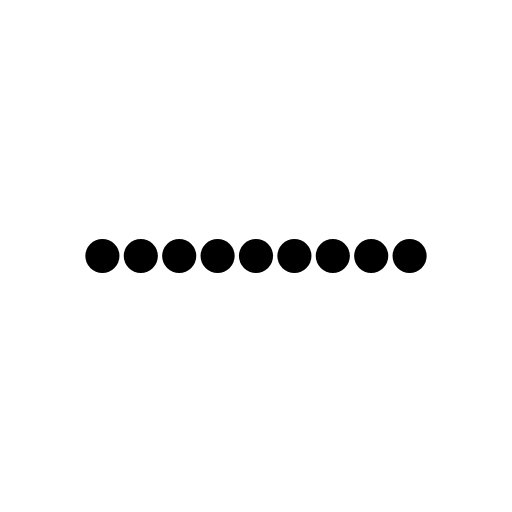
t = 0.00 s
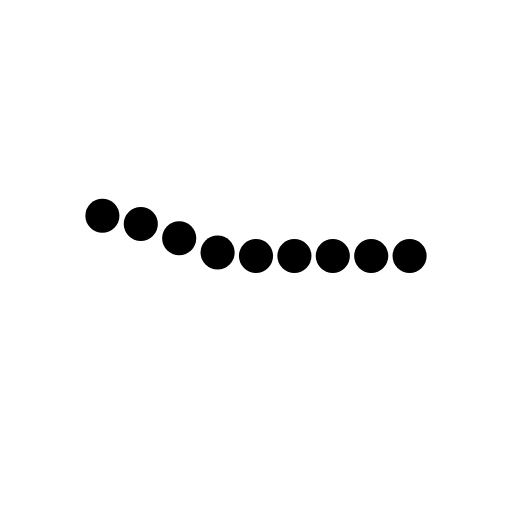
t = 0.81 s
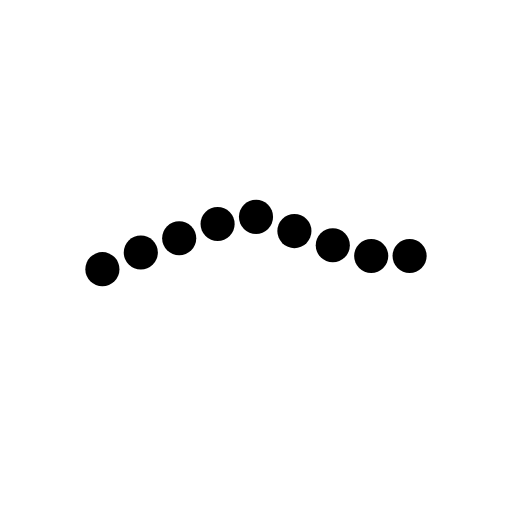
t = 1.69 s
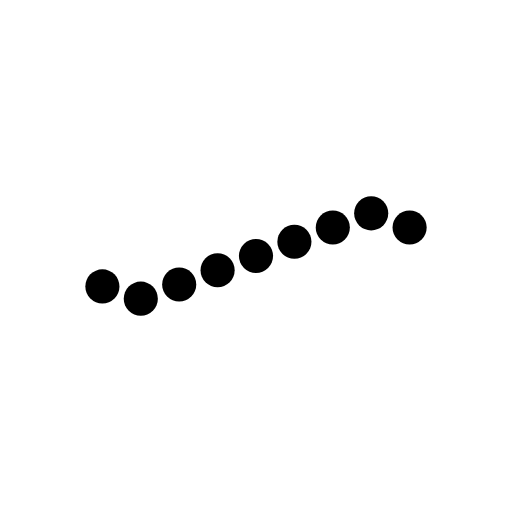
t = 2.50 s
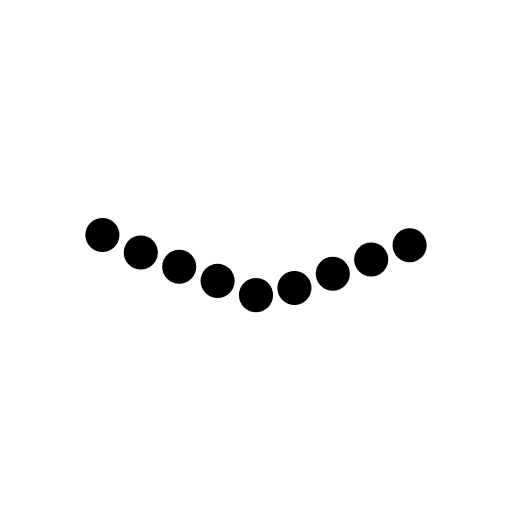
t = 3.31 s
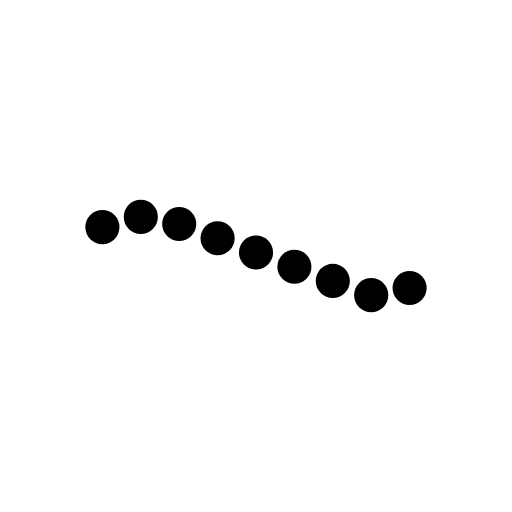
t = 4.06 s

The animated SVG that drew these frames (rendered in a browser with its animation timeline set to each time). Animation: 9 SMIL elements (animate=9); one cycle of 5.00 s, repeats indefinitely.

<?xml version="1.0" encoding="utf-8"?>
<!-- Generator: Adobe Illustrator 16.0.4, SVG Export Plug-In . SVG Version: 6.00 Build 0)  -->
<!DOCTYPE svg PUBLIC "-//W3C//DTD SVG 1.1//EN" "http://www.w3.org/Graphics/SVG/1.1/DTD/svg11.dtd">
<svg version="1.1" id="Ebene_1" xmlns="http://www.w3.org/2000/svg" xmlns:xlink="http://www.w3.org/1999/xlink" x="0px" y="0px"
	 width="600px" height="600px" viewBox="0 0 600 600" enable-background="new 0 0 600 600" xml:space="preserve">
	
	<g>
		<circle cx="120" cy="300" r="20">
			<animate attributeName="cy" dur="3s" begin="0s" values="300; 250; 300; 350; 300" keyTimes="0; 0.25; 0.5; 0.75; 1" keySplines="0 0.125 0.125 0.25; 0.375 0.25 0.5 0.375; 0.5 0.625 0.625 0.75; 0.875 0.75 1 0.875" calcMode="spline" repeatCount="indefinite"/>
		</circle>
		<circle cx="165" cy="300" r="20">
			<animate attributeName="cy" dur="3s" begin="0.25s" values="300; 250; 300; 350; 300" keyTimes="0; 0.25; 0.5; 0.75; 1" repeatCount="indefinite"/>
		</circle>
		<circle cx="210" cy="300" r="20">
			<animate attributeName="cy" dur="3s" begin="0.5s" values="300; 250; 300; 350; 300" keyTimes="0; 0.25; 0.5; 0.75; 1" repeatCount="indefinite"/>
		</circle>
		<circle cx="255" cy="300" r="20">
			<animate attributeName="cy" dur="3s" begin="0.75s" values="300; 250; 300; 350; 300" keyTimes="0; 0.25; 0.5; 0.75; 1" repeatCount="indefinite"/>
		</circle>
		<circle cx="300" cy="300" r="20">
			<animate attributeName="cy" dur="3s" begin="1s" values="300; 250; 300; 350; 300" keyTimes="0; 0.25; 0.5; 0.75; 1" repeatCount="indefinite"/>
		</circle>
		<circle cx="345" cy="300" r="20">
			<animate attributeName="cy" dur="3s" begin="1.25s" values="300; 250; 300; 350; 300" keyTimes="0; 0.25; 0.5; 0.75; 1" repeatCount="indefinite"/>
		</circle>
		<circle cx="390" cy="300" r="20">
			<animate attributeName="cy" dur="3s" begin="1.5s" values="300; 250; 300; 350; 300" keyTimes="0; 0.25; 0.5; 0.75; 1" repeatCount="indefinite"/>
		</circle>
		<circle cx="435" cy="300" r="20">
			<animate attributeName="cy" dur="3s" begin="1.75s" values="300; 250; 300; 350; 300" keyTimes="0; 0.25; 0.5; 0.75; 1" repeatCount="indefinite"/>
		</circle>
		<circle cx="480" cy="300" r="20">
			<animate attributeName="cy" dur="3s" begin="2s" values="300; 250; 300; 350; 300" keyTimes="0; 0.25; 0.5; 0.75; 1" repeatCount="indefinite"/>
		</circle>
	</g>

</svg>
